Run: headless pygame with SDL's dummy video driver; simulated clock (each Clock.tick advances the game by its frame time, no real sleeping); random seed 0; keys injected as events and as key.get_pressed() state; no mouse input.
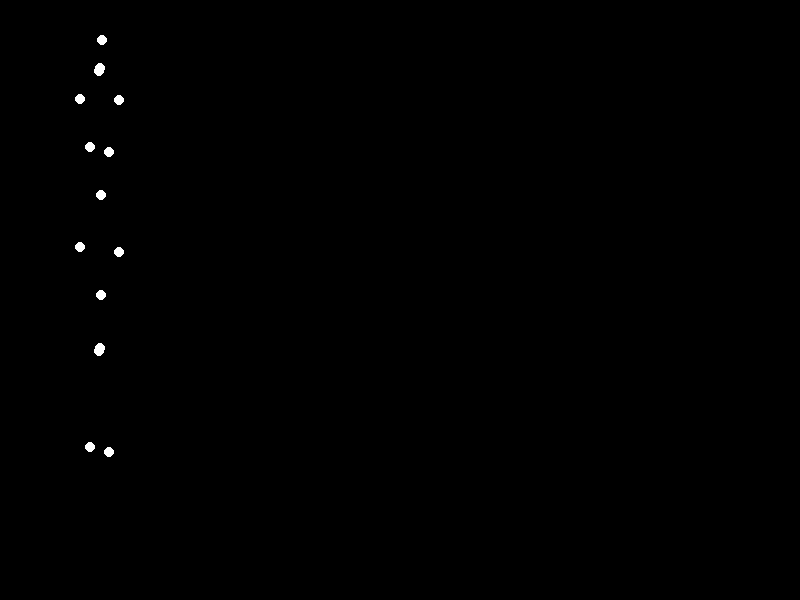
Frame 1 of 4 · flips 1–60 · no input
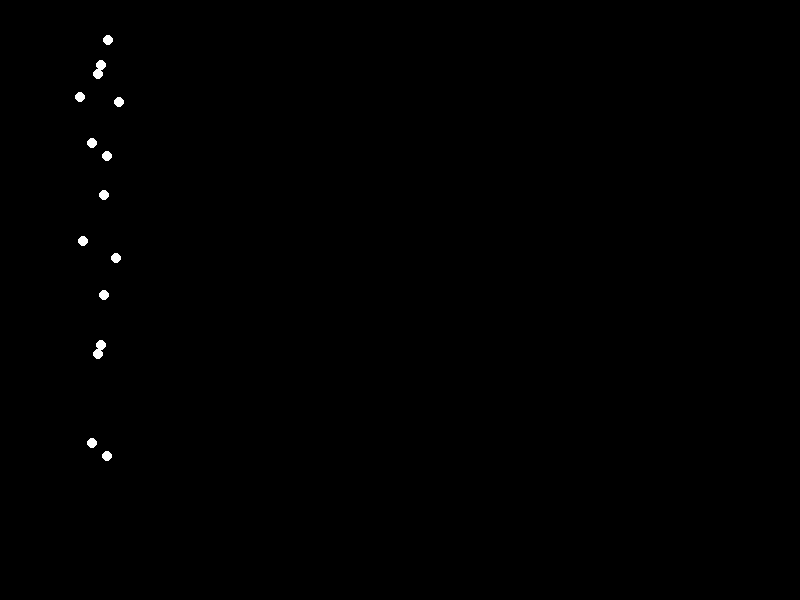
Frame 2 of 4 · flips 61–180 · tapped SPACE, RETURN · held RIGHT (→), D
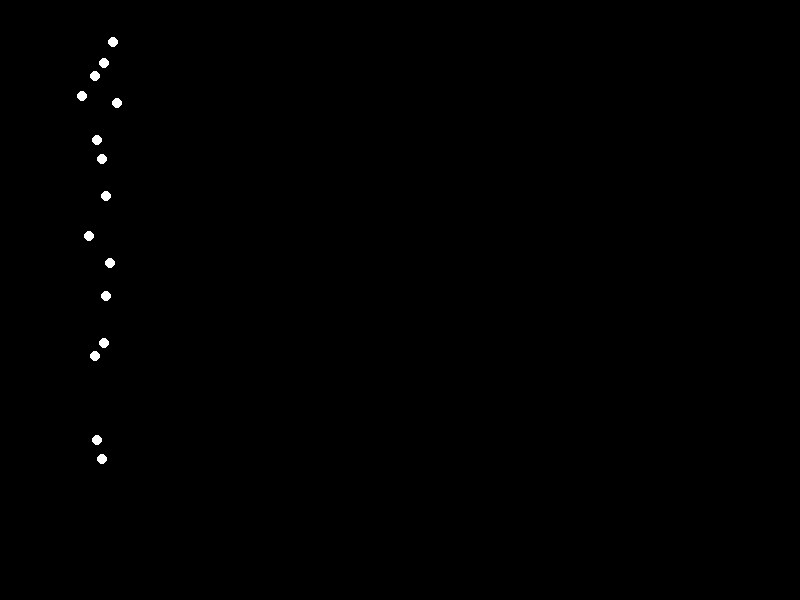
Frame 3 of 4 · flips 181–300 · held DOWN (↓), S
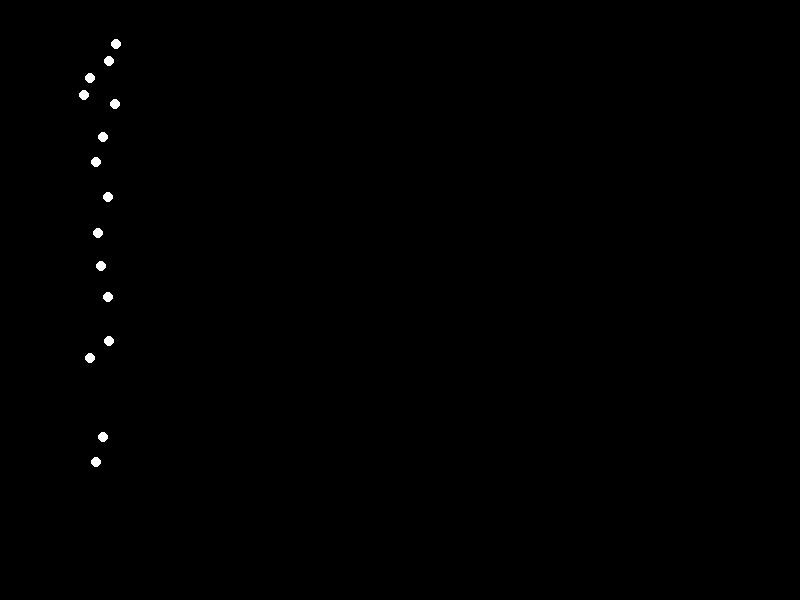
Frame 4 of 4 · flips 301–420 · held LEFT (←), A, UP (↑), W

The pygame program that drew these frames:


import pygame
import math

# Window dimensions
WIDTH, HEIGHT = 800, 600

# Colors
WHITE = (255, 255, 255)
BLACK = (0, 0, 0)

# Point light positions and velocities
class PointLight:
    def __init__(self, x, y, vx, vy):
        self.x = x
        self.y = y
        self.vx = vx
        self.vy = vy

# Define point lights for the happy man
point_lights = [
    PointLight(100, 50, 0, 0),  # Head
    PointLight(120, 70, 0, 0),  # Right shoulder
    PointLight(80, 70, 0, 0),   # Left shoulder
    PointLight(120, 150, 0, 0), # Right elbow
    PointLight(80, 150, 0, 0),  # Left elbow
    PointLight(120, 250, 0, 0), # Right hand
    PointLight(80, 250, 0, 0),  # Left hand
    PointLight(100, 200, 0, 0), # Torso
    PointLight(100, 300, 0, 0), # Hips
    PointLight(120, 350, 0, 0), # Right knee
    PointLight(80, 350, 0, 0),  # Left knee
    PointLight(120, 450, 0, 0), # Right foot
    PointLight(80, 450, 0, 0),  # Left foot
    PointLight(90, 100, 0, 0),  # Weight (right side)
    PointLight(110, 100, 0, 0), # Weight (left side)
]

# Initialize Pygame
pygame.init()
screen = pygame.display.set_mode((WIDTH, HEIGHT))
clock = pygame.time.Clock()

# Animation variables
angle = 0
turning_speed = 0.05

# Main loop
running = True
while running:
    for event in pygame.event.get():
        if event.type == pygame.QUIT:
            running = False

    # Update point light positions
    angle += turning_speed
    for i, point_light in enumerate(point_lights):
        if i == 0:  # Head
            point_light.x = 100 + 20 * math.sin(angle)
            point_light.y = 50 + 10 * math.cos(angle)
        elif i == 1:  # Right shoulder
            point_light.x = 120 + 20 * math.sin(angle + math.pi / 2)
            point_light.y = 70 + 10 * math.cos(angle + math.pi / 2)
        elif i == 2:  # Left shoulder
            point_light.x = 80 + 20 * math.sin(angle - math.pi / 2)
            point_light.y = 70 + 10 * math.cos(angle - math.pi / 2)
        elif i == 3:  # Right elbow
            point_light.x = 120 + 30 * math.sin(angle + math.pi / 2)
            point_light.y = 150 + 15 * math.cos(angle + math.pi / 2)
        elif i == 4:  # Left elbow
            point_light.x = 80 + 30 * math.sin(angle - math.pi / 2)
            point_light.y = 150 + 15 * math.cos(angle - math.pi / 2)
        elif i == 5:  # Right hand
            point_light.x = 120 + 40 * math.sin(angle + math.pi / 2)
            point_light.y = 250 + 20 * math.cos(angle + math.pi / 2)
        elif i == 6:  # Left hand
            point_light.x = 80 + 40 * math.sin(angle - math.pi / 2)
            point_light.y = 250 + 20 * math.cos(angle - math.pi / 2)
        elif i == 7:  # Torso
            point_light.x = 100 + 10 * math.sin(angle)
            point_light.y = 200 + 5 * math.cos(angle)
        elif i == 8:  # Hips
            point_light.x = 100 + 10 * math.sin(angle)
            point_light.y = 300 + 5 * math.cos(angle)
        elif i == 9:  # Right knee
            point_light.x = 120 + 20 * math.sin(angle + math.pi / 2)
            point_light.y = 350 + 10 * math.cos(angle + math.pi / 2)
        elif i == 10:  # Left knee
            point_light.x = 80 + 20 * math.sin(angle - math.pi / 2)
            point_light.y = 350 + 10 * math.cos(angle - math.pi / 2)
        elif i == 11:  # Right foot
            point_light.x = 120 + 30 * math.sin(angle + math.pi / 2)
            point_light.y = 450 + 15 * math.cos(angle + math.pi / 2)
        elif i == 12:  # Left foot
            point_light.x = 80 + 30 * math.sin(angle - math.pi / 2)
            point_light.y = 450 + 15 * math.cos(angle - math.pi / 2)
        elif i == 13:  # Weight (right side)
            point_light.x = 90 + 10 * math.sin(angle + math.pi / 2)
            point_light.y = 100 + 5 * math.cos(angle + math.pi / 2)
        elif i == 14:  # Weight (left side)
            point_light.x = 110 + 10 * math.sin(angle - math.pi / 2)
            point_light.y = 100 + 5 * math.cos(angle - math.pi / 2)

    # Draw everything
    screen.fill(BLACK)
    for point_light in point_lights:
        pygame.draw.circle(screen, WHITE, (int(point_light.x), int(point_light.y)), 5)

    # Update the display
    pygame.display.flip()

    # Cap the frame rate
    clock.tick(60)

# Quit Pygame
pygame.quit()
